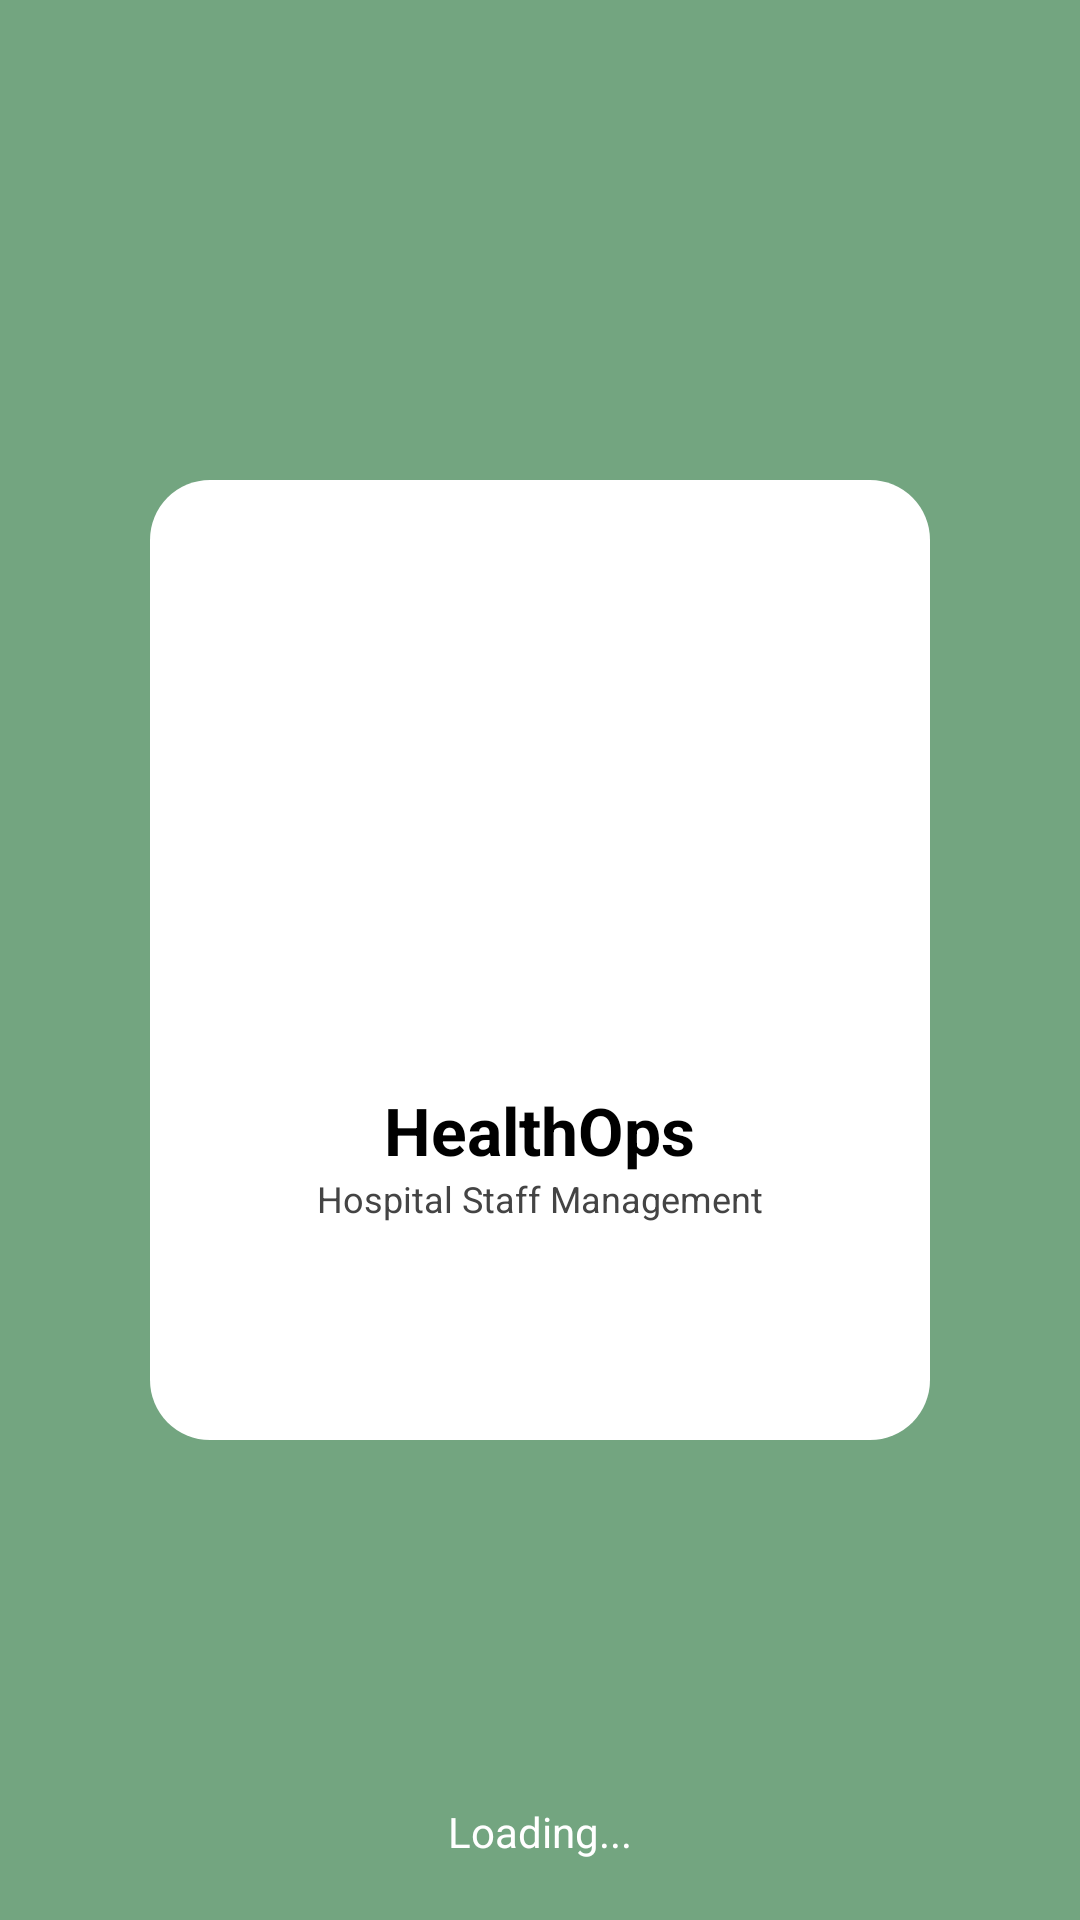

Write the Android layout XML for this screen, with the resource values it uses.
<!-- AndroidManifest.xml: application theme Theme.HealthOps -->
<!-- res/layout/activity_main.xml -->
<?xml version="1.0" encoding="utf-8"?>
<RelativeLayout
    xmlns:android="http://schemas.android.com/apk/res/android"
    android:id="@+id/main"
    android:layout_width="match_parent"
    android:layout_height="match_parent"
    android:background="@color/splash_green">

    <LinearLayout
        android:layout_width="260dp"
        android:layout_height="320dp"
        android:orientation="vertical"
        android:background="@drawable/splash_card"
        android:layout_centerInParent="true"
        android:gravity="center"
        android:padding="20dp">

        <ImageView
            android:layout_width="120dp"
            android:layout_height="120dp"
            android:src="@mipmap/ic_launcher"
            android:scaleType="fitCenter"
            android:layout_marginBottom="10dp"/>

        <TextView
            android:layout_width="wrap_content"
            android:layout_height="wrap_content"
            android:text="HealthOps"
            android:textSize="22sp"
            android:textStyle="bold"
            android:textColor="#000"/>

        <TextView
            android:layout_width="wrap_content"
            android:layout_height="wrap_content"
            android:text="Hospital Staff Management"
            android:textSize="12sp"
            android:textColor="#444"/>

    </LinearLayout>

    <TextView
        android:layout_width="wrap_content"
        android:layout_height="wrap_content"
        android:text="Loading..."
        android:textColor="#FFFFFF"
        android:layout_alignParentBottom="true"
        android:layout_centerHorizontal="true"
        android:layout_marginBottom="20dp"/>

</RelativeLayout>
<!-- resources referenced by this layout -->
<resources>
  <color name="splash_green">#73A580</color>
  <!-- drawable splash_card (drawable) -->
  <shape xmlns:android="http://schemas.android.com/apk/res/android">
      <solid android:color="#FFF"/>
      <corners android:radius="20dp"/>
  </shape>
  <style name="Theme.HealthOps" parent="Base.Theme.HealthOps" />
  <style name="Base.Theme.HealthOps" parent="Theme.Material3.DayNight.NoActionBar">
          
          
      </style>
</resources>
